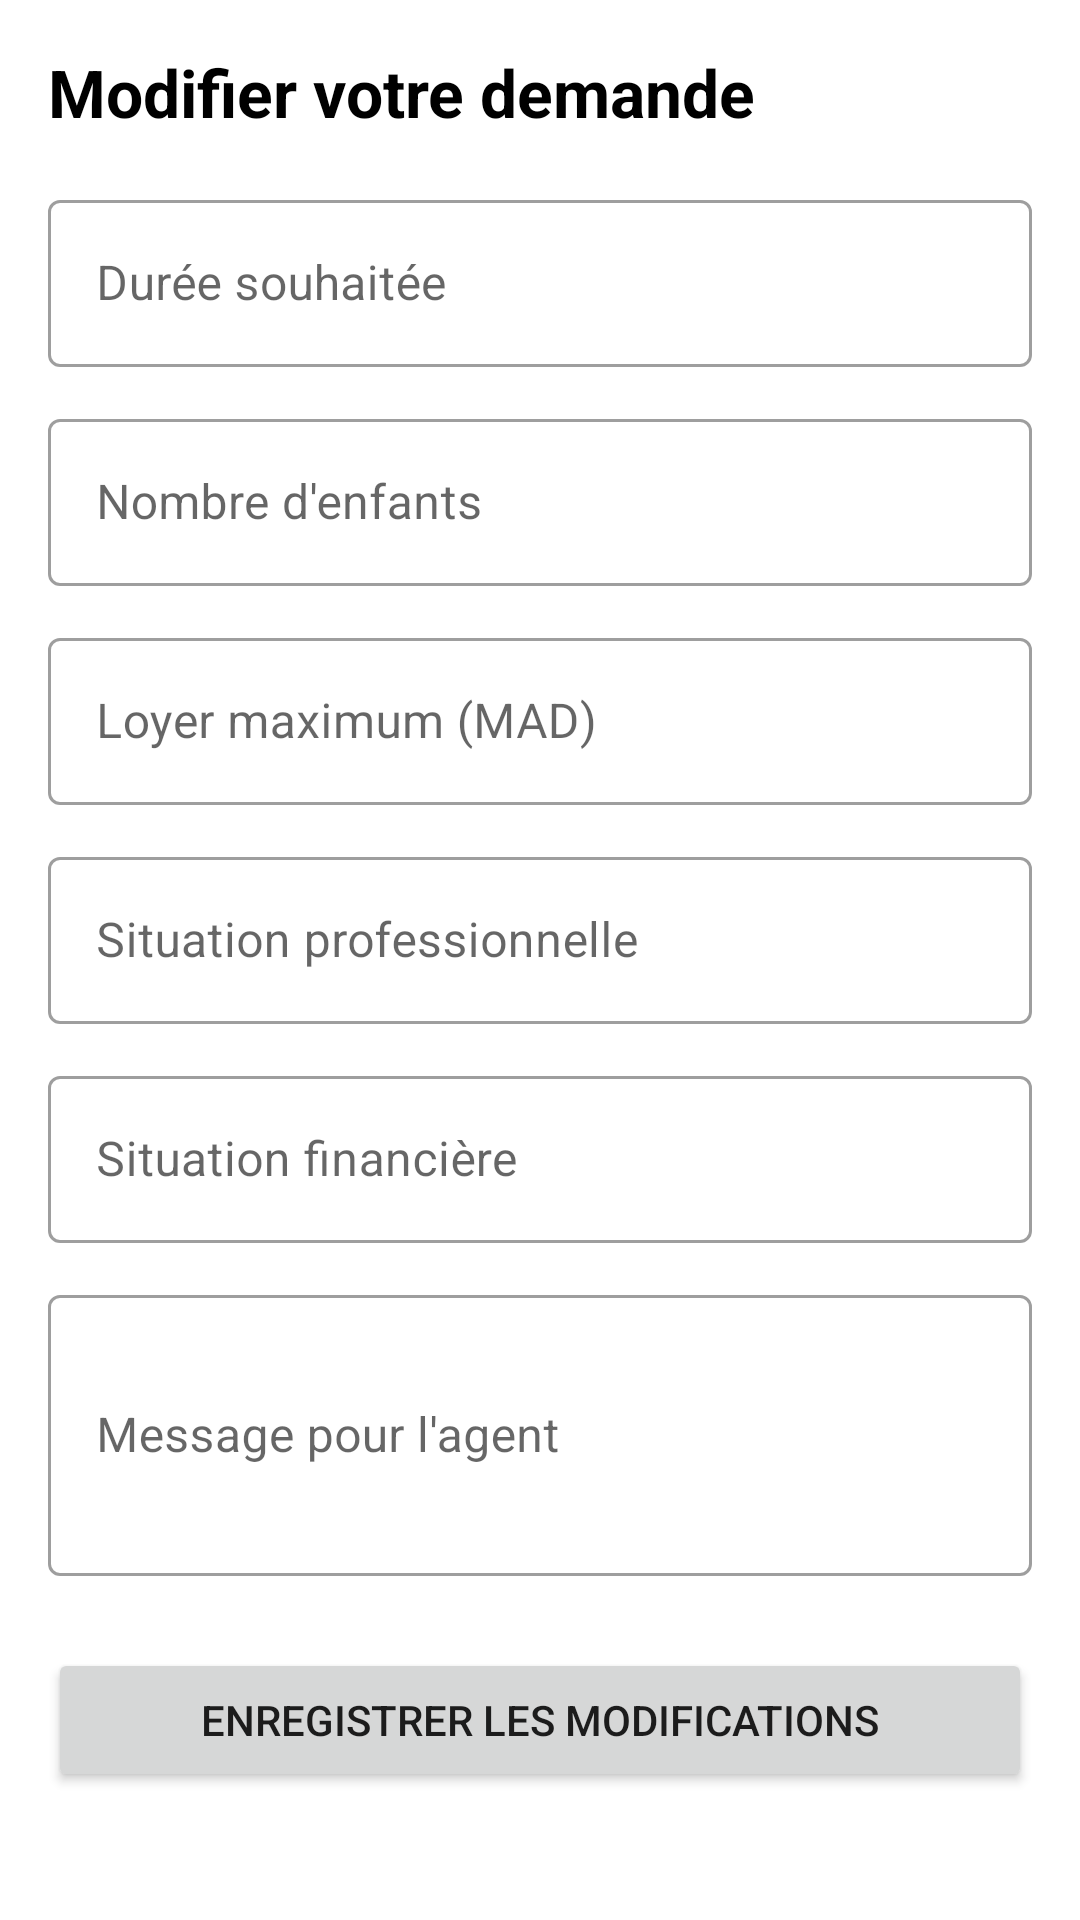

Layout XML and referenced resources for this Android screen:
<!-- AndroidManifest.xml: application theme Theme.Location -->
<!-- res/layout/activity_modifier_demande.xml -->
<?xml version="1.0" encoding="utf-8"?>
<ScrollView xmlns:android="http://schemas.android.com/apk/res/android"
    xmlns:app="http://schemas.android.com/apk/res-auto"
    xmlns:tools="http://schemas.android.com/tools"
    android:layout_width="match_parent"
    android:layout_height="match_parent"
    tools:context=".activities.ModifierDemandeActivity">

    <LinearLayout
        android:layout_width="match_parent"
        android:layout_height="wrap_content"
        android:orientation="vertical"
        android:padding="16dp">

        <TextView
            android:layout_width="match_parent"
            android:layout_height="wrap_content"
            android:text="Modifier votre demande"
            android:textSize="22sp"
            android:textStyle="bold"
            android:textColor="@android:color/black"
            android:layout_marginBottom="16dp"/>

        <com.google.android.material.textfield.TextInputLayout
            style="@style/Widget.MaterialComponents.TextInputLayout.OutlinedBox"
            android:layout_width="match_parent"
            android:layout_height="wrap_content"
            android:layout_marginBottom="12dp"
            android:hint="Durée souhaitée">

            <com.google.android.material.textfield.TextInputEditText
                android:id="@+id/editDuree"
                android:layout_width="match_parent"
                android:layout_height="wrap_content"
                android:inputType="text" />
        </com.google.android.material.textfield.TextInputLayout>

        <com.google.android.material.textfield.TextInputLayout
            style="@style/Widget.MaterialComponents.TextInputLayout.OutlinedBox"
            android:layout_width="match_parent"
            android:layout_height="wrap_content"
            android:layout_marginBottom="12dp"
            android:hint="Nombre d'enfants">

            <com.google.android.material.textfield.TextInputEditText
                android:id="@+id/editEnfants"
                android:layout_width="match_parent"
                android:layout_height="wrap_content"
                android:inputType="number" />
        </com.google.android.material.textfield.TextInputLayout>

        <com.google.android.material.textfield.TextInputLayout
            style="@style/Widget.MaterialComponents.TextInputLayout.OutlinedBox"
            android:layout_width="match_parent"
            android:layout_height="wrap_content"
            android:layout_marginBottom="12dp"
            android:hint="Loyer maximum (MAD)">

            <com.google.android.material.textfield.TextInputEditText
                android:id="@+id/editLoyerMax"
                android:layout_width="match_parent"
                android:layout_height="wrap_content"
                android:inputType="numberDecimal" />
        </com.google.android.material.textfield.TextInputLayout>

        <com.google.android.material.textfield.TextInputLayout
            style="@style/Widget.MaterialComponents.TextInputLayout.OutlinedBox"
            android:layout_width="match_parent"
            android:layout_height="wrap_content"
            android:layout_marginBottom="12dp"
            android:hint="Situation professionnelle">

            <com.google.android.material.textfield.TextInputEditText
                android:id="@+id/editSituationP"
                android:layout_width="match_parent"
                android:layout_height="wrap_content"
                android:inputType="text" />
        </com.google.android.material.textfield.TextInputLayout>

        <com.google.android.material.textfield.TextInputLayout
            style="@style/Widget.MaterialComponents.TextInputLayout.OutlinedBox"
            android:layout_width="match_parent"
            android:layout_height="wrap_content"
            android:layout_marginBottom="12dp"
            android:hint="Situation financière">

            <com.google.android.material.textfield.TextInputEditText
                android:id="@+id/editSituationF"
                android:layout_width="match_parent"
                android:layout_height="wrap_content"
                android:inputType="text" />
        </com.google.android.material.textfield.TextInputLayout>

        <com.google.android.material.textfield.TextInputLayout
            style="@style/Widget.MaterialComponents.TextInputLayout.OutlinedBox"
            android:layout_width="match_parent"
            android:layout_height="wrap_content"
            android:layout_marginBottom="16dp"
            android:hint="Message pour l'agent">

            <com.google.android.material.textfield.TextInputEditText
                android:id="@+id/editMessage"
                android:layout_width="match_parent"
                android:layout_height="wrap_content"
                android:inputType="textMultiLine"
                android:minLines="3" />
        </com.google.android.material.textfield.TextInputLayout>

        <Button
            android:id="@+id/btnEnregistrer"
            android:layout_width="match_parent"
            android:layout_height="wrap_content"
            android:text="Enregistrer les modifications"
            android:layout_marginTop="8dp"/>

        <ProgressBar
            android:id="@+id/progressBar"
            android:layout_width="wrap_content"
            android:layout_height="wrap_content"
            android:layout_gravity="center_horizontal"
            android:layout_marginTop="16dp"
            android:visibility="gone"/>

    </LinearLayout>
</ScrollView>
<!-- resources referenced by this layout -->
<resources>
  <style name="Theme.Location" parent="Theme.MaterialComponents.DayNight.DarkActionBar">
          
          <item name="colorPrimary">@color/purple_500</item>
          <item name="colorPrimaryVariant">@color/purple_700</item>
          <item name="colorOnPrimary">@color/white</item>
          
          <item name="colorSecondary">@color/teal_200</item>
          <item name="colorSecondaryVariant">@color/teal_700</item>
          <item name="colorOnSecondary">@color/black</item>
          
          <item name="android:statusBarColor">?attr/colorPrimaryVariant</item>
          
      </style>
  <color name="purple_500">#FF6200EE</color>
  <color name="purple_700">#FF3700B3</color>
  <color name="white">#FFFFFFFF</color>
  <color name="teal_200">#FF03DAC5</color>
  <color name="teal_700">#FF018786</color>
  <color name="black">#FF000000</color>
</resources>
